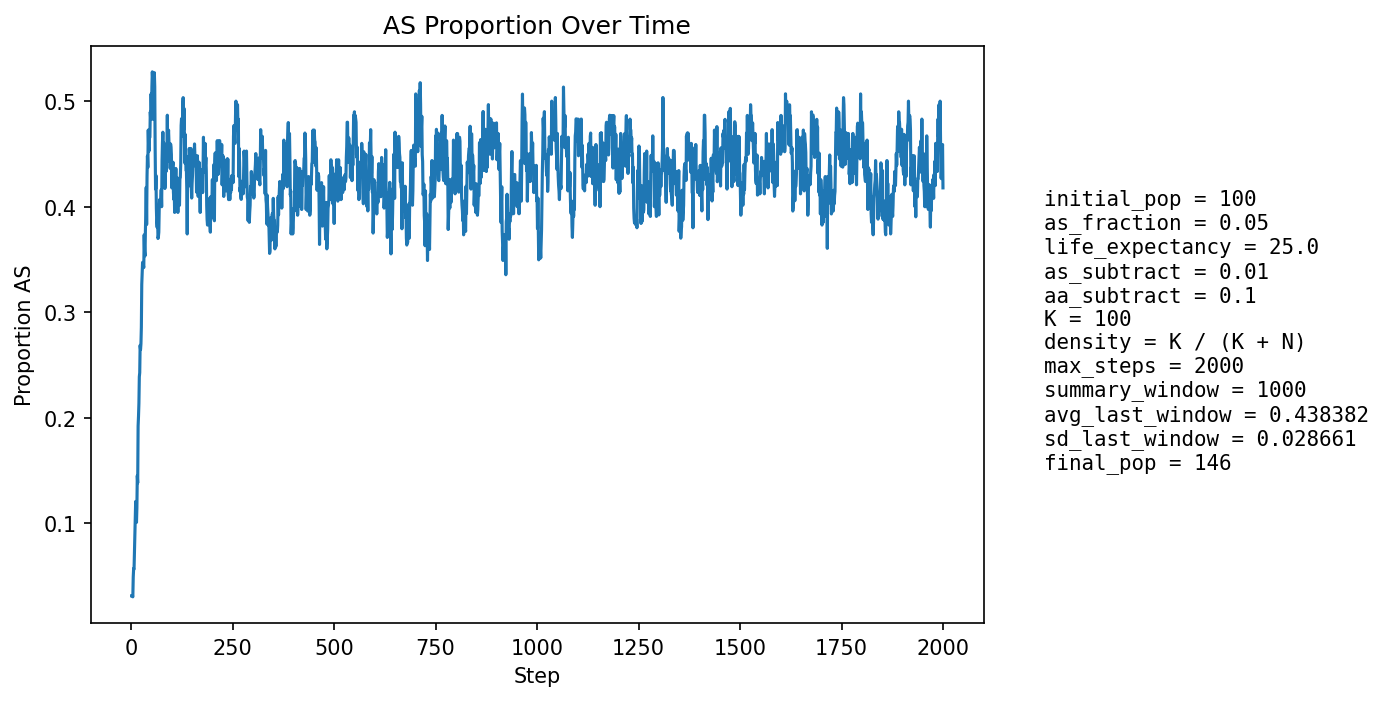

Data behind this chart, as committed beside it:
step, population_size, births, newborn_AA, newborn_AS, newborn_SS, prop_newborn_AA, prop_newborn_AS, prop_newborn_SS, prop_repro_AA, prop_repro_AS, prop_AS_population
1, 96, 22, 22, 0, 0, 1.0, 0.0, 0.0, 1.0, 0.0, 0.03125
2, 96, 22, 22, 0, 0, 1.0, 0.0, 0.0, 1.0, 0.0, 0.03125
3, 95, 21, 21, 0, 0, 1.0, 0.0, 0.0, 1.0, 0.0, 0.03158
4, 99, 24, 24, 0, 0, 1.0, 0.0, 0.0, 0.9348, 0.06522, 0.0303
5, 102, 24, 22, 2, 0, 0.9167, 0.08333, 0.0, 0.9375, 0.0625, 0.04902
6, 105, 25, 23, 2, 0, 0.92, 0.08, 0.0, 0.94, 0.06, 0.05714
7, 106, 24, 23, 1, 0, 0.9583, 0.04167, 0.0, 0.94, 0.06, 0.0566
8, 109, 25, 23, 2, 0, 0.92, 0.08, 0.0, 0.9423, 0.05769, 0.07339
9, 112, 26, 23, 3, 0, 0.8846, 0.1154, 0.0, 0.9259, 0.07407, 0.08929
10, 114, 26, 23, 3, 0, 0.8846, 0.1154, 0.0, 0.9107, 0.08929, 0.1053
11, 116, 27, 23, 4, 0, 0.8519, 0.1481, 0.0, 0.8947, 0.1053, 0.1207
12, 116, 25, 24, 1, 0, 0.96, 0.04, 0.0, 0.9273, 0.07273, 0.1121
13, 119, 26, 26, 0, 0, 1.0, 0.0, 0.0, 0.8947, 0.1053, 0.1008
14, 122, 27, 25, 2, 0, 0.9259, 0.07407, 0.0, 0.8667, 0.1333, 0.1148
15, 124, 28, 23, 5, 0, 0.8214, 0.1786, 0.0, 0.8387, 0.1613, 0.1452
16, 123, 28, 24, 2, 2, 0.8571, 0.07143, 0.07143, 0.8254, 0.1746, 0.1382
17, 125, 28, 19, 8, 1, 0.6786, 0.2857, 0.03571, 0.8413, 0.1587, 0.192
18, 129, 28, 23, 5, 0, 0.8214, 0.1786, 0.0, 0.8413, 0.1587, 0.2016
19, 131, 28, 24, 4, 0, 0.8571, 0.1429, 0.0, 0.8154, 0.1846, 0.2137
20, 134, 28, 22, 6, 0, 0.7857, 0.2143, 0.0, 0.8154, 0.1846, 0.2388
21, 136, 28, 23, 5, 0, 0.8214, 0.1786, 0.0, 0.7727, 0.2273, 0.2426
22, 134, 28, 19, 7, 2, 0.6786, 0.25, 0.07143, 0.7612, 0.2388, 0.2687
23, 136, 29, 23, 6, 0, 0.7931, 0.2069, 0.0, 0.7612, 0.2388, 0.2647
24, 137, 29, 23, 6, 0, 0.7931, 0.2069, 0.0, 0.75, 0.25, 0.2701
25, 140, 30, 23, 7, 0, 0.7667, 0.2333, 0.0, 0.7143, 0.2857, 0.2857
26, 141, 30, 18, 12, 0, 0.6, 0.4, 0.0, 0.6806, 0.3194, 0.3262
27, 145, 29, 20, 9, 0, 0.6897, 0.3103, 0.0, 0.6901, 0.3099, 0.3379
28, 144, 30, 19, 9, 2, 0.6333, 0.3, 0.06667, 0.6757, 0.3243, 0.3472
29, 147, 31, 23, 6, 2, 0.7419, 0.1935, 0.06452, 0.6667, 0.3333, 0.3469
30, 151, 31, 25, 6, 0, 0.8065, 0.1935, 0.0, 0.6316, 0.3684, 0.3444
31, 149, 31, 23, 7, 1, 0.7419, 0.2258, 0.03226, 0.6076, 0.3924, 0.3423
32, 150, 31, 18, 12, 1, 0.5806, 0.3871, 0.03226, 0.5974, 0.4026, 0.3733
33, 151, 31, 24, 7, 0, 0.7742, 0.2258, 0.0, 0.6104, 0.3896, 0.3576
34, 150, 30, 22, 8, 0, 0.7333, 0.2667, 0.0, 0.6184, 0.3816, 0.3533
35, 151, 30, 19, 11, 0, 0.6333, 0.3667, 0.0, 0.6316, 0.3684, 0.3775
36, 152, 30, 18, 12, 0, 0.6, 0.4, 0.0, 0.6053, 0.3947, 0.3947
37, 153, 31, 16, 14, 1, 0.5161, 0.4516, 0.03226, 0.6154, 0.3846, 0.4183
38, 154, 31, 24, 6, 1, 0.7742, 0.1935, 0.03226, 0.6203, 0.3797, 0.3831
39, 154, 31, 16, 14, 1, 0.5161, 0.4516, 0.03226, 0.6, 0.4, 0.4286
40, 154, 32, 15, 15, 2, 0.4688, 0.4688, 0.0625, 0.5679, 0.4321, 0.4481
41, 151, 31, 19, 10, 2, 0.6129, 0.3226, 0.06452, 0.55, 0.45, 0.4371
42, 146, 31, 12, 14, 5, 0.3871, 0.4516, 0.1613, 0.5769, 0.4231, 0.4726
43, 149, 31, 19, 10, 2, 0.6129, 0.3226, 0.06452, 0.5584, 0.4416, 0.4564
44, 148, 31, 18, 11, 2, 0.5806, 0.3548, 0.06452, 0.5256, 0.4744, 0.4527
45, 148, 31, 16, 13, 2, 0.5161, 0.4194, 0.06452, 0.5325, 0.4675, 0.4662
46, 146, 31, 16, 12, 3, 0.5161, 0.3871, 0.09677, 0.5132, 0.4868, 0.4658
47, 147, 30, 13, 16, 1, 0.4333, 0.5333, 0.03333, 0.52, 0.48, 0.4898
48, 143, 31, 16, 11, 4, 0.5161, 0.3548, 0.129, 0.5263, 0.4737, 0.4825
49, 146, 30, 12, 18, 0, 0.4, 0.6, 0.0, 0.5135, 0.4865, 0.5068
50, 143, 30, 15, 10, 5, 0.5, 0.3333, 0.1667, 0.527, 0.473, 0.4895
51, 146, 31, 13, 17, 1, 0.4194, 0.5484, 0.03226, 0.5067, 0.4933, 0.5137
52, 144, 30, 12, 14, 4, 0.4, 0.4667, 0.1333, 0.5135, 0.4865, 0.5278
53, 146, 31, 15, 14, 2, 0.4839, 0.4516, 0.06452, 0.4868, 0.5132, 0.5205
54, 145, 30, 19, 8, 3, 0.6333, 0.2667, 0.1, 0.4865, 0.5135, 0.4828
55, 145, 31, 13, 16, 2, 0.4194, 0.5161, 0.06452, 0.4737, 0.5263, 0.5172
56, 146, 31, 16, 13, 2, 0.5161, 0.4194, 0.06452, 0.4667, 0.5333, 0.5068
57, 148, 30, 12, 18, 0, 0.4, 0.6, 0.0, 0.4667, 0.5333, 0.527
58, 146, 30, 15, 13, 2, 0.5, 0.4333, 0.06667, 0.4933, 0.5067, 0.5137
59, 145, 30, 22, 6, 2, 0.7333, 0.2, 0.06667, 0.48, 0.52, 0.4552
60, 144, 30, 23, 5, 2, 0.7667, 0.1667, 0.06667, 0.5, 0.5, 0.4167
... 1,940 more rows
